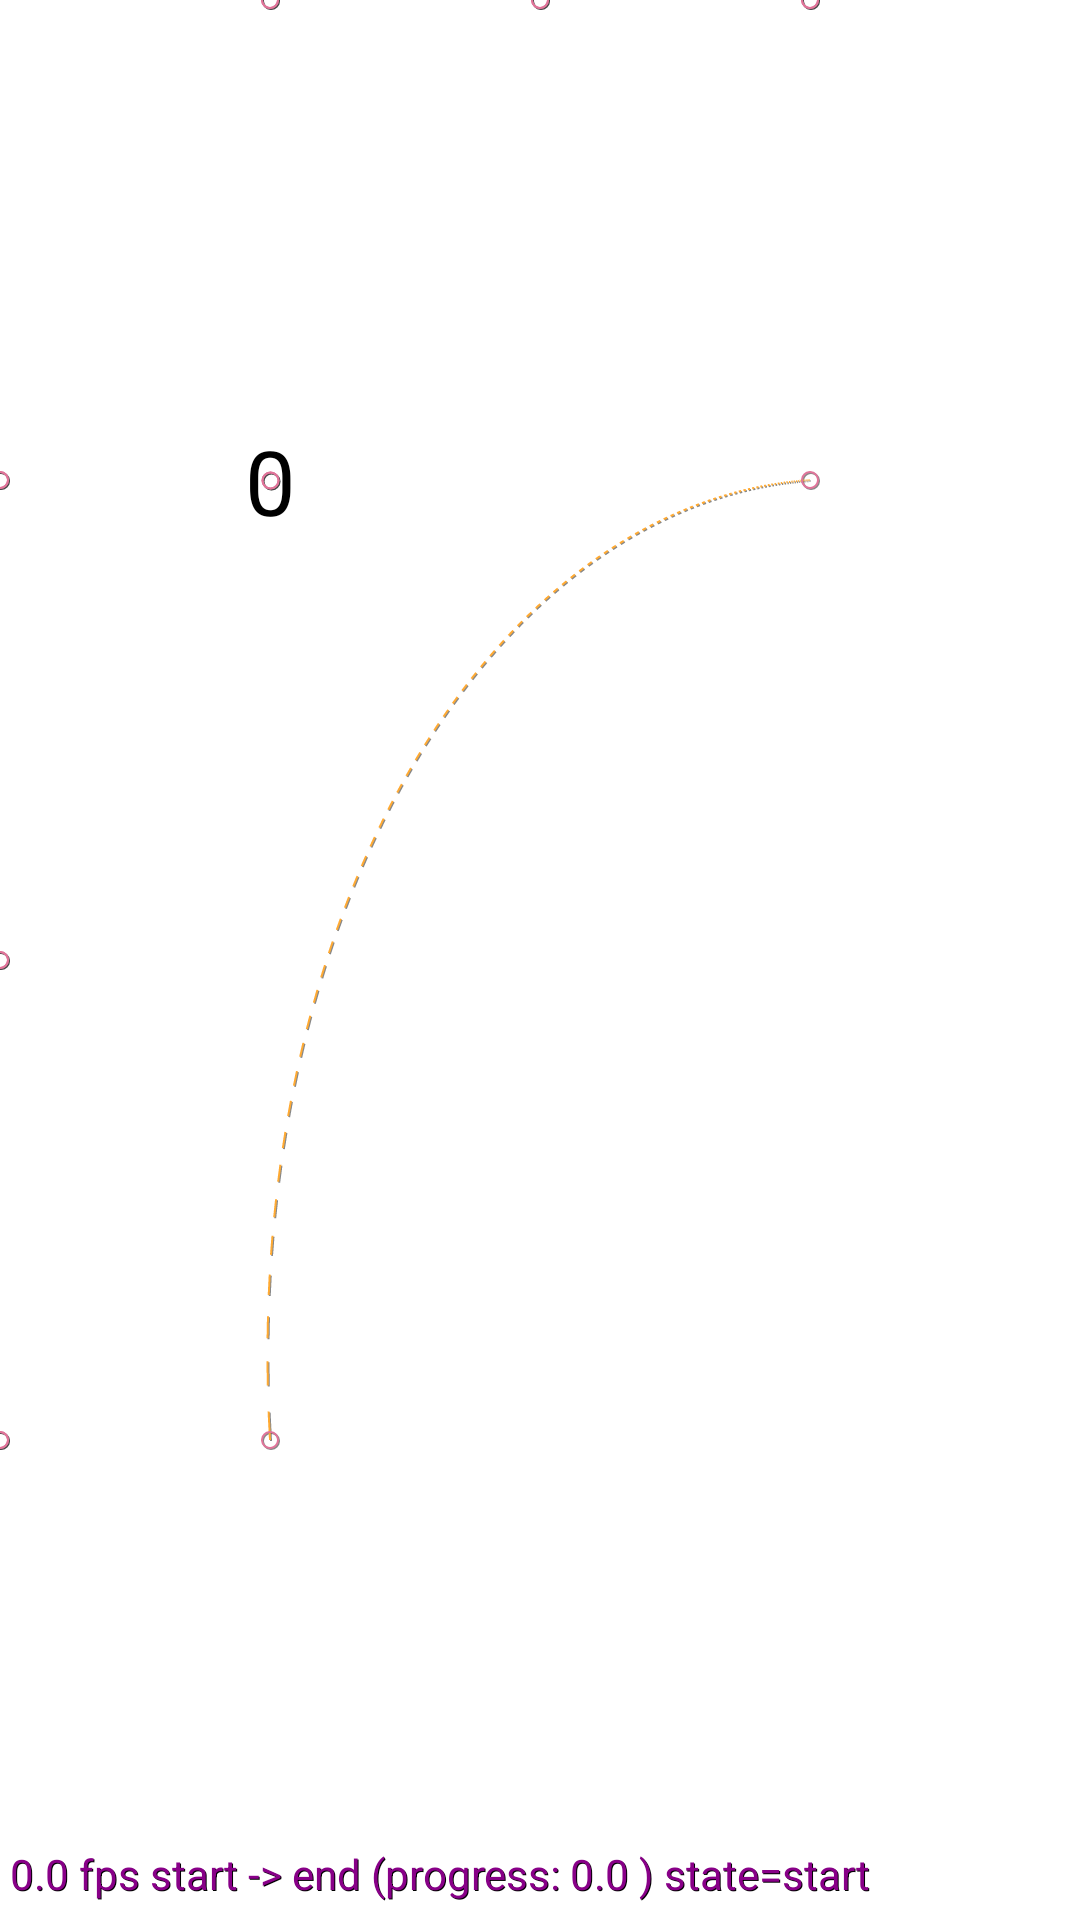

Here is an Android app screen rendered from its layout file. Give the layout XML and the strings, colors and styles it references.
<!-- AndroidManifest.xml: application theme AppTheme -->
<!-- res/layout/activity_motion_layout.xml -->
<?xml version="1.0" encoding="utf-8"?>
<androidx.constraintlayout.motion.widget.MotionLayout xmlns:android="http://schemas.android.com/apk/res/android"
    android:id="@+id/root"
    xmlns:app="http://schemas.android.com/apk/res-auto"
    xmlns:tools="http://schemas.android.com/tools"
    android:layout_width="match_parent"
    android:layout_height="match_parent"
    app:layoutDescription="@xml/activity_motion_layout_scene"
    app:motionDebug="SHOW_ALL"
    tools:context=".activity.MotionLayoutActivity">


    <TextView
        android:id="@+id/tv_test"
        android:text="0"
        android:textSize="30sp"
        android:textColor="@android:color/black"
        app:layout_constraintStart_toStartOf="@+id/guideline1"
        app:layout_constraintEnd_toEndOf="@+id/guideline1"
        app:layout_constraintTop_toTopOf="@+id/guideline4"
        app:layout_constraintBottom_toBottomOf="@+id/guideline4"
        android:layout_width="wrap_content"
        android:layout_height="wrap_content"/>

    <androidx.constraintlayout.widget.Guideline
        android:id="@+id/guideline1"
        android:layout_width="wrap_content"
        android:layout_height="wrap_content"
        android:orientation="vertical"
        app:layout_constraintGuide_percent="0.25" />

    <androidx.constraintlayout.widget.Guideline
        android:id="@+id/guideline2"
        android:layout_width="wrap_content"
        android:layout_height="wrap_content"
        android:orientation="vertical"
        app:layout_constraintGuide_percent="0.5" />

    <androidx.constraintlayout.widget.Guideline
        android:id="@+id/guideline3"
        android:layout_width="wrap_content"
        android:layout_height="wrap_content"
        android:orientation="vertical"
        app:layout_constraintGuide_percent="0.75" />

    <androidx.constraintlayout.widget.Guideline
        android:id="@+id/guideline4"
        android:layout_width="wrap_content"
        android:layout_height="wrap_content"
        android:orientation="horizontal"
        app:layout_constraintGuide_percent="0.25" />
    <androidx.constraintlayout.widget.Guideline
        android:id="@+id/guideline5"
        android:layout_width="wrap_content"
        android:layout_height="wrap_content"
        android:orientation="horizontal"
        app:layout_constraintGuide_percent="0.5" />
    <androidx.constraintlayout.widget.Guideline
        android:id="@+id/guideline6"
        android:layout_width="wrap_content"
        android:layout_height="wrap_content"
        android:orientation="horizontal"
        app:layout_constraintGuide_percent="0.75" />

    <ImageView
        android:id="@+id/imageView"
        android:layout_width="100dp"
        android:layout_height="100dp"
        app:layout_constraintStart_toStartOf="@+id/guideline1"
        app:layout_constraintEnd_toEndOf="@+id/guideline1"
        app:layout_constraintTop_toTopOf="@+id/guideline6"
        app:layout_constraintBottom_toBottomOf="@+id/guideline6"
        tools:src="@tools:sample/avatars" />

</androidx.constraintlayout.motion.widget.MotionLayout>
<!-- resources referenced by this layout -->
<resources>
  <style name="AppTheme" parent="Theme.AppCompat.Light.DarkActionBar">
          
          <item name="colorPrimary">@color/colorPrimary</item>
          <item name="colorPrimaryDark">#ffffff</item>
          <item name="colorAccent">@color/colorAccent</item>
          <item name="windowActionBar">false</item>
          <item name="windowNoTitle">true</item>
          <item name="colorSecondary">@color/colorAccent</item>
          <item name="android:colorBackground">#ffffff</item>
          <item name="colorError">@color/colorAccent</item>
  
          
          <item name="colorPrimaryVariant">@color/colorPrimary</item>
          <item name="colorSecondaryVariant">@color/colorPrimary</item>
          <item name="colorSurface">#ffffff</item>
          <item name="colorOnPrimary">@color/colorPrimary</item>
          <item name="colorOnSecondary">@color/colorAccent</item>
          <item name="colorOnBackground">#ffffff</item>
          <item name="colorOnError">@color/colorAccent</item>
          <item name="colorOnSurface">@color/colorAccent</item>
          <item name="scrimBackground">#ffffff</item>
          <item name="textAppearanceHeadline1">@style/TextAppearance.MaterialComponents.Headline1</item>
          <item name="textAppearanceHeadline2">@style/TextAppearance.MaterialComponents.Headline2</item>
          <item name="textAppearanceHeadline3">@style/TextAppearance.MaterialComponents.Headline3</item>
          <item name="textAppearanceHeadline4">@style/TextAppearance.MaterialComponents.Headline4</item>
          <item name="textAppearanceHeadline5">@style/TextAppearance.MaterialComponents.Headline5</item>
          <item name="textAppearanceHeadline6">@style/TextAppearance.MaterialComponents.Headline6</item>
          <item name="textAppearanceSubtitle1">@style/TextAppearance.MaterialComponents.Subtitle1</item>
          <item name="textAppearanceSubtitle2">@style/TextAppearance.MaterialComponents.Subtitle2</item>
          <item name="textAppearanceBody1">@style/TextAppearance.MaterialComponents.Body1</item>
          <item name="textAppearanceBody2">@style/TextAppearance.MaterialComponents.Body2</item>
          <item name="textAppearanceCaption">@style/TextAppearance.MaterialComponents.Caption</item>
          <item name="textAppearanceButton">@style/TextAppearance.MaterialComponents.Button</item>
          <item name="textAppearanceOverline">@style/TextAppearance.MaterialComponents.Overline</item>
      </style>
  <!-- not gathered from this repository: default colours our renderer supplied (Android Studio template values) -->
  <color name="colorPrimary">#FF6200EE</color>
  <color name="colorAccent">#FF03DAC5</color>
</resources>
